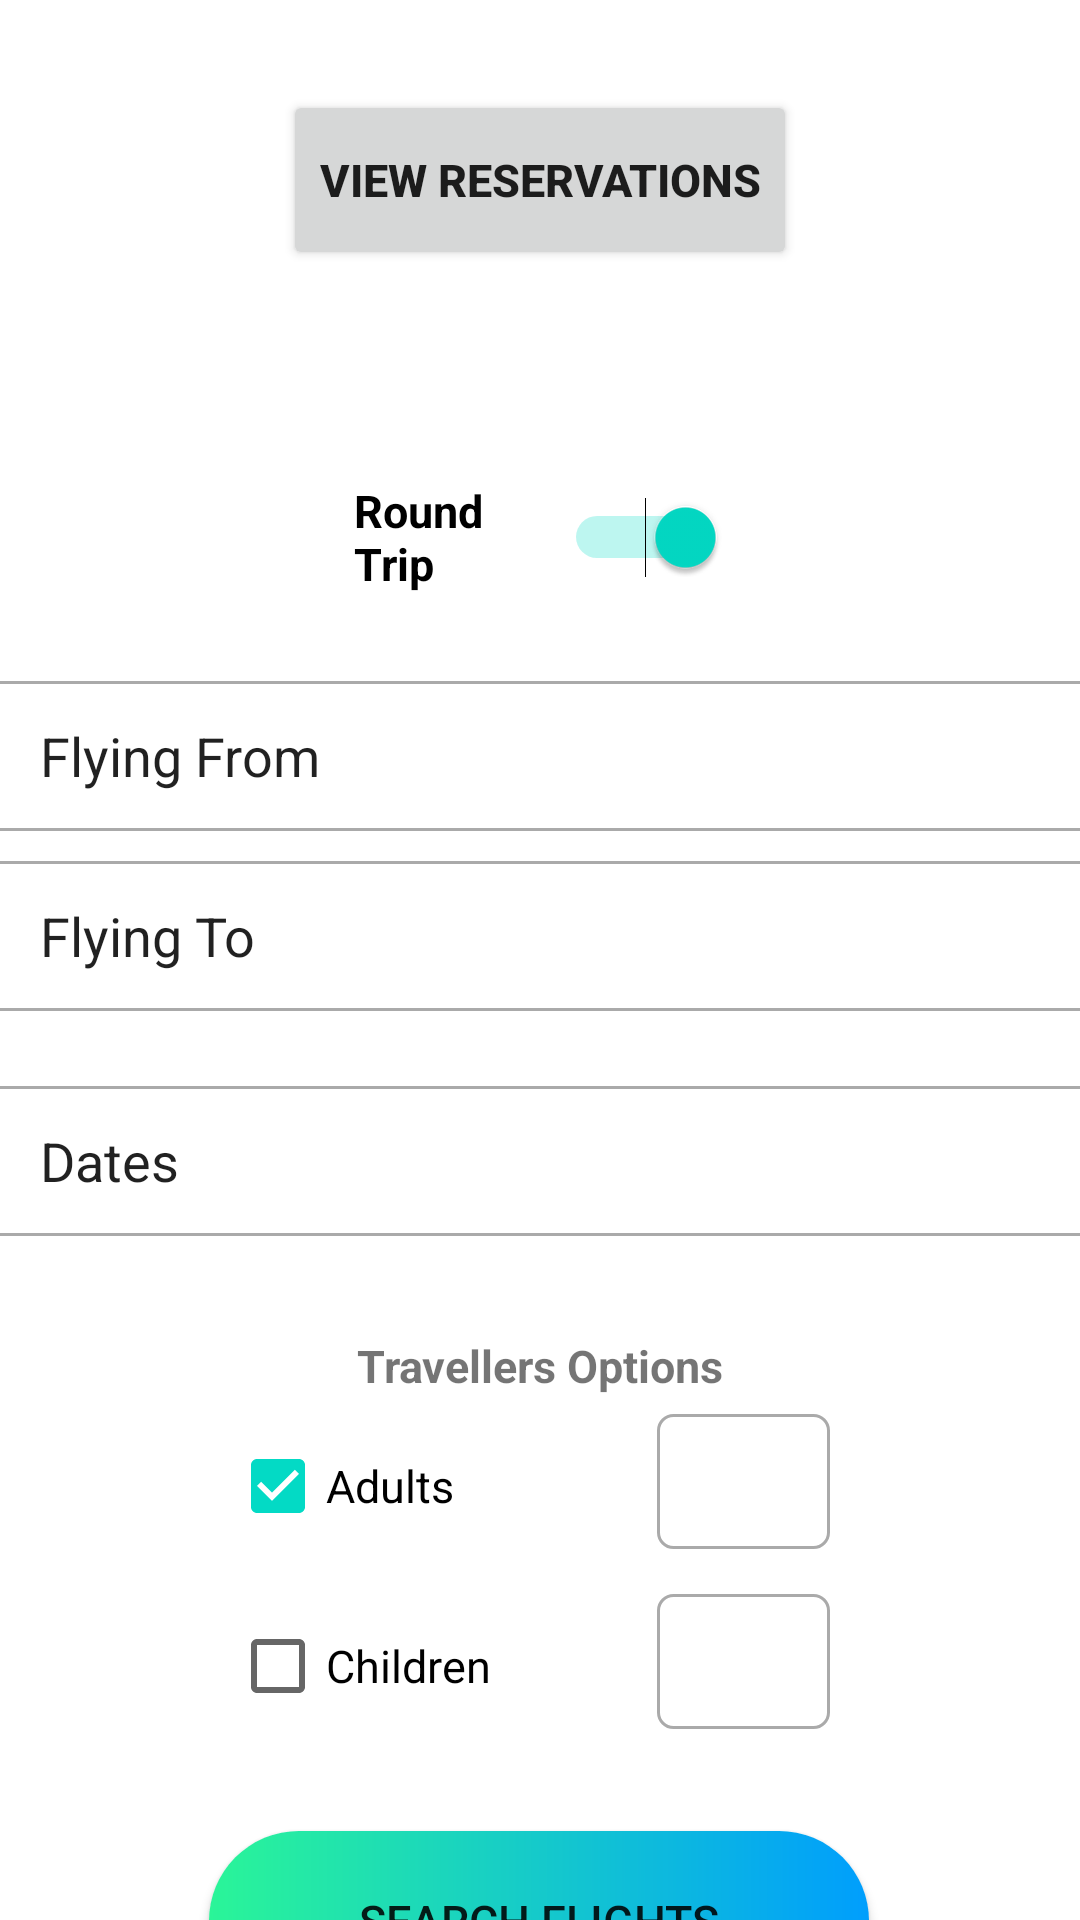

The Android layout XML behind this screen, and the referenced resources:
<!-- AndroidManifest.xml: application theme Theme.Flight -->
<!-- res/layout/activity_main.xml -->
<?xml version="1.0" encoding="utf-8"?>

<androidx.constraintlayout.widget.ConstraintLayout xmlns:android="http://schemas.android.com/apk/res/android"
    xmlns:app="http://schemas.android.com/apk/res-auto"
    xmlns:tools="http://schemas.android.com/tools"
    android:layout_width="match_parent"
    android:layout_height="match_parent"
    tools:context=".presentation.MainActivity">

    <LinearLayout
        android:id="@+id/linearLayout2"
        android:layout_width="400dp"
        android:layout_height="58dp"
        android:layout_marginStart="40dp"
        android:layout_marginTop="25dp"
        android:layout_marginEnd="40dp"
        android:orientation="vertical"
        app:layout_constraintEnd_toEndOf="parent"
        app:layout_constraintHorizontal_bias="0.526"
        app:layout_constraintStart_toStartOf="parent"
        app:layout_constraintTop_toBottomOf="@+id/linearLayout">

        <EditText
            android:id="@+id/select_dates_edit"
            android:layout_width="match_parent"
            android:layout_height="50dp"
            android:background="@drawable/custom_edit"
            android:drawableStart="@drawable/ic_baseline_date_range_24"
            android:drawablePadding="12dp"
            android:ems="10"
            android:inputType="textPersonName"
            android:text="@string/select_dates_edit" />
    </LinearLayout>

    <LinearLayout
        android:id="@+id/linearLayout"
        android:layout_width="400dp"
        android:layout_height="110dp"
        android:layout_marginStart="40dp"
        android:layout_marginTop="25dp"
        android:layout_marginEnd="40dp"
        android:orientation="vertical"
        app:layout_constraintEnd_toEndOf="parent"
        app:layout_constraintHorizontal_bias="0.526"
        app:layout_constraintStart_toStartOf="parent"
        app:layout_constraintTop_toBottomOf="@+id/linearLayout5">

        <EditText
            android:id="@+id/departure_city_edit_id"
            android:layout_width="match_parent"
            android:layout_height="50dp"
            android:background="@drawable/custom_edit"
            android:drawableStart="@drawable/ic_baseline_flight_takeoff_24"
            android:drawablePadding="12dp"
            android:ems="10"
            android:inputType="textPersonName"
            android:text="@string/departure_city_edit" />

        <EditText
            android:id="@+id/arrival_city_edit_id"
            android:layout_width="match_parent"
            android:layout_height="50dp"
            android:layout_marginTop="10dp"
            android:background="@drawable/custom_edit"
            android:drawableStart="@drawable/ic_baseline_flight_land_24"
            android:drawablePadding="12dp"
            android:ems="10"
            android:inputType="textPersonName"
            android:text="@string/arrival_city_edit" />
    </LinearLayout>

    <Button
        android:id="@+id/search_flights_bttn_id"
        android:layout_width="220dp"
        android:layout_height="60dp"
        android:layout_marginTop="25dp"
        android:background="@drawable/custom_button"
        android:onClick="searchFlights"
        android:text="@string/search_flights_bttn"
        android:textSize="15sp"
        app:layout_constraintEnd_toEndOf="parent"
        app:layout_constraintHorizontal_bias="0.498"
        app:layout_constraintStart_toStartOf="parent"
        app:layout_constraintTop_toBottomOf="@+id/linearLayout3" />

    <LinearLayout
        android:id="@+id/linearLayout3"
        android:layout_width="210dp"
        android:layout_height="115dp"
        android:layout_marginStart="40dp"
        android:layout_marginTop="5dp"
        android:layout_marginEnd="40dp"
        android:orientation="vertical"
        app:layout_constraintEnd_toEndOf="parent"
        app:layout_constraintHorizontal_bias="0.526"
        app:layout_constraintStart_toStartOf="parent"
        app:layout_constraintTop_toBottomOf="@+id/travellers_options_id">

        <LinearLayout
            android:layout_width="200dp"
            android:layout_height="60dp"
            android:orientation="horizontal">

            <CheckBox
                android:id="@+id/adult_checkbox_id"
                android:layout_width="125dp"
                android:layout_height="50dp"
                android:layout_weight="1"
                android:checked="true"
                android:onClick="adultTravelOption"
                android:text="@string/adult_checkbox"
                android:textSize="15sp" />

            <EditText
                android:id="@+id/adult_num_edit_id"
                android:layout_width="40dp"
                android:layout_height="45dp"
                android:layout_weight="1"
                android:background="@drawable/custom_edit"
                android:ems="10"
                android:inputType="number"
                android:textAlignment="center"
                tools:ignore="TouchTargetSizeCheck,SpeakableTextPresentCheck" />

        </LinearLayout>

        <LinearLayout
            android:layout_width="200dp"
            android:layout_height="60dp"
            android:orientation="horizontal">

            <CheckBox
                android:id="@+id/child_checkbox_id"
                android:layout_width="125dp"
                android:layout_height="50dp"
                android:layout_weight="1"
                android:onClick="childrenTravelOption"
                android:text="@string/children_checkbox"
                android:textSize="15sp" />

            <EditText
                android:id="@+id/children_num_edit_id"
                android:layout_width="40dp"
                android:layout_height="45dp"
                android:layout_weight="1"
                android:background="@drawable/custom_edit"
                android:ems="10"
                android:inputType="number"
                android:textAlignment="center"
                tools:ignore="TouchTargetSizeCheck,SpeakableTextPresentCheck" />

        </LinearLayout>

    </LinearLayout>

    <TextView
        android:id="@+id/travellers_options_id"
        android:layout_width="wrap_content"
        android:layout_height="wrap_content"
        android:layout_marginTop="25dp"
        android:text="@string/traveller_options_txt"
        android:textSize="15sp"
        android:textStyle="bold"
        app:layout_constraintEnd_toEndOf="parent"
        app:layout_constraintStart_toStartOf="parent"
        app:layout_constraintTop_toBottomOf="@+id/linearLayout2" />

    <LinearLayout
        android:id="@+id/linearLayout5"
        android:layout_width="124dp"
        android:layout_height="42dp"
        android:layout_marginStart="60dp"
        android:layout_marginTop="70dp"
        android:layout_marginEnd="60dp"
        android:orientation="horizontal"
        app:layout_constraintEnd_toEndOf="parent"
        app:layout_constraintStart_toStartOf="parent"
        app:layout_constraintTop_toBottomOf="@+id/view_res_bttn_id">

        <Switch
            android:id="@+id/select_trip_type_id"
            android:layout_width="wrap_content"
            android:layout_height="wrap_content"
            android:layout_weight="1"
            android:checked="true"
            android:clickable="false"
            android:onClick="selectTripType"
            android:text="@string/select_trip_type_switch"
            android:textSize="15sp"
            android:textStyle="bold"
            android:visibility="visible" />
    </LinearLayout>

    <androidx.constraintlayout.widget.Guideline
        android:id="@+id/guideline2"
        android:layout_width="wrap_content"
        android:layout_height="wrap_content"
        android:orientation="vertical"
        app:layout_constraintGuide_begin="39dp" />

    <Button
        android:id="@+id/view_res_bttn_id"
        android:layout_width="wrap_content"
        android:layout_height="60dp"
        android:layout_marginTop="30dp"
        android:onClick="openLoginDialog"
        android:text="View Reservations"
        android:textSize="15sp"
        android:textStyle="bold"
        app:cornerRadius="10dp"
        app:layout_constraintEnd_toEndOf="parent"
        app:layout_constraintStart_toStartOf="parent"
        app:layout_constraintTop_toTopOf="parent" />

</androidx.constraintlayout.widget.ConstraintLayout>
<!-- resources referenced by this layout -->
<resources>
  <!-- drawable custom_button (drawable) -->
  <?xml version="1.0" encoding="utf-8"?>
  
  <shape xmlns:android="http://schemas.android.com/apk/res/android" android:shape="rectangle">
      <gradient android:startColor="#2AF598" android:endColor="#009EFD" android:type="linear"/>
      <corners android:radius="50dp"/>
  
  </shape>
  <!-- drawable custom_edit (drawable) -->
  <?xml version="1.0" encoding="utf-8"?>
  
  <selector xmlns:android="http://schemas.android.com/apk/res/android">
      
      <item android:state_enabled="true" android:state_focused="true">
          <shape android:shape="rectangle">
              <solid android:color="@color/white"/>
              <corners android:radius="5dp"/>
              <stroke android:color="@android:color/holo_orange_dark" android:width="1dp"/>
          </shape>
      </item>
  
      
      <item android:state_enabled="true">
          <shape android:shape="rectangle">
              <solid android:color="@color/white"/>
              <corners android:radius="5dp"/>
              <stroke android:color="@android:color/darker_gray" android:width="1dp"/>
          </shape>
      </item>
  
  </selector>
  <!-- drawable ic_baseline_date_range_24 (drawable) -->
  <vector xmlns:android="http://schemas.android.com/apk/res/android"
      android:width="24dp"
      android:height="24dp"
      android:viewportWidth="24"
      android:viewportHeight="24"
      android:tint="?attr/colorControlNormal">
    <path
        android:fillColor="@android:color/darker_gray"
        android:pathData="M9,11L7,11v2h2v-2zM13,11h-2v2h2v-2zM17,11h-2v2h2v-2zM19,4h-1L18,2h-2v2L8,4L8,2L6,2v2L5,4c-1.11,0 -1.99,0.9 -1.99,2L3,20c0,1.1 0.89,2 2,2h14c1.1,0 2,-0.9 2,-2L21,6c0,-1.1 -0.9,-2 -2,-2zM19,20L5,20L5,9h14v11z"/>
  </vector>
  <!-- drawable ic_baseline_flight_land_24 (drawable) -->
  <vector xmlns:android="http://schemas.android.com/apk/res/android"
      android:width="24dp"
      android:height="24dp"
      android:viewportWidth="24"
      android:viewportHeight="24"
      android:tint="?attr/colorControlNormal">
    <path
        android:fillColor="@android:color/darker_gray"
        android:pathData="M2.5,19h19v2h-19V19zM19.34,15.85c0.8,0.21 1.62,-0.26 1.84,-1.06c0.21,-0.8 -0.26,-1.62 -1.06,-1.84l-5.31,-1.42l-2.76,-9.02L10.12,2v8.28L5.15,8.95L4.22,6.63L2.77,6.24v5.17L19.34,15.85z"/>
  </vector>
  <!-- drawable ic_baseline_flight_takeoff_24 (drawable) -->
  <vector xmlns:android="http://schemas.android.com/apk/res/android"
      android:width="24dp"
      android:height="24dp"
      android:viewportWidth="24"
      android:viewportHeight="24"
      android:tint="?attr/colorControlNormal">
    <path
        android:fillColor="@android:color/darker_gray"
        android:pathData="M2.5,19h19v2h-19V19zM22.07,9.64c-0.21,-0.8 -1.04,-1.28 -1.84,-1.06L14.92,10l-6.9,-6.43L6.09,4.08l4.14,7.17l-4.97,1.33l-1.97,-1.54l-1.45,0.39l2.59,4.49c0,0 7.12,-1.9 16.57,-4.43C21.81,11.26 22.28,10.44 22.07,9.64z"/>
  </vector>
  <string name="adult_checkbox">Adults</string>
  <string name="arrival_city_edit">Flying To</string>
  <string name="children_checkbox">Children</string>
  <string name="departure_city_edit">Flying From</string>
  <string name="search_flights_bttn">Search Flights</string>
  <string name="select_dates_edit">Dates</string>
  <string name="select_trip_type_switch">Round Trip</string>&gt;
  <string name="traveller_options_txt">Travellers Options</string>
  <style name="Theme.Flight" parent="Theme.MaterialComponents.DayNight.DarkActionBar">
          
          <item name="colorPrimary">@color/black</item>
          <item name="colorPrimaryVariant">@color/black</item>
          <item name="colorOnPrimary">@color/white</item>
          
  
  
          
          <item name="colorSecondary">@color/teal_200</item>
          <item name="colorSecondaryVariant">@color/teal_700</item>
          <item name="colorOnSecondary">@color/black</item>
          
          <item name="android:statusBarColor" tools:targetApi="l">?attr/colorPrimaryVariant</item>
          
      </style>
  <!-- not gathered from this repository: default colours our renderer supplied (Android Studio template values) -->
  <color name="teal_200">#FF03DAC5</color>
  <color name="teal_700">#FF018786</color>
  <color name="black">#FF000000</color>
  <color name="white">#FFFFFFFF</color>
</resources>
